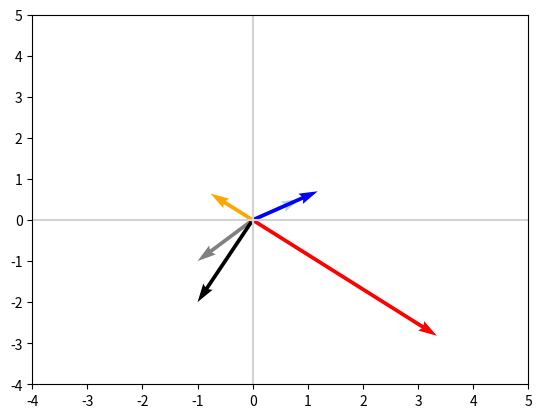

Generate this figure with matplotlib:
import numpy as np
NotEigenV=np.array([-1,-1])
Eigenv1=np.array([0.86011126,0.51010647])
Eigenv2=np.array([-0.76454754,0.64456735])
A=np.array([[-1,4],[2,-2]])
Lam1 = 2
Lam2 = 2
NotEigenVTr=np.dot(NotEigenV,A)
Eigenv1Tr=np.dot(A,Eigenv1)
Eigenv2Tr=np.dot(A,Eigenv2)

print ("A*Eigenv1: ",Eigenv1Tr)
print("Lambda*Eigenv1:","1.37228132")

lambdas, V = np.linalg.eig(A)
print("lambdas: ",lambdas)
print("V:",V)

import matplotlib.pyplot as plt
def plot_vectors(vectors, colors):
    """
    Plot one or more vectors in a 2D plane, specifying a color for each. 

    Arguments
    ---------
    vectors: list of lists or of arrays
        Coordinates of the vectors to plot. For example, [[1, 3], [2, 2]] 
        contains two vectors to plot, [1, 3] and [2, 2].
    colors: list
        Colors of the vectors. For instance: ['red', 'blue'] will display the
        first vector in red and the second in blue.
        
    Example
    -------
    plot_vectors([[1, 3], [2, 2]], ['red', 'blue'])
    plt.xlim(-1, 4)
    plt.ylim(-1, 4)
    """

    plt.figure()
    plt.axvline(x=0, color='lightgray')
    plt.axhline(y=0, color='lightgray')  

    for i in range(len(vectors)):
        x = np.concatenate([[0,0],vectors[i]])
        plt.quiver([x[0]], [x[1]], [x[2]], [x[3]],
                   angles='xy', scale_units='xy', scale=1, color=colors[i],)


plot_vectors([NotEigenV,NotEigenVTr,Eigenv1,Eigenv1Tr,Eigenv2,Eigenv2Tr], ['grey','black','lightblue', 'blue','orange','red'])
plt.xlim(-4, 5)
_ = plt.ylim(-4, 5)

plt.show()


print("V[:,0] ",V[:,0])
